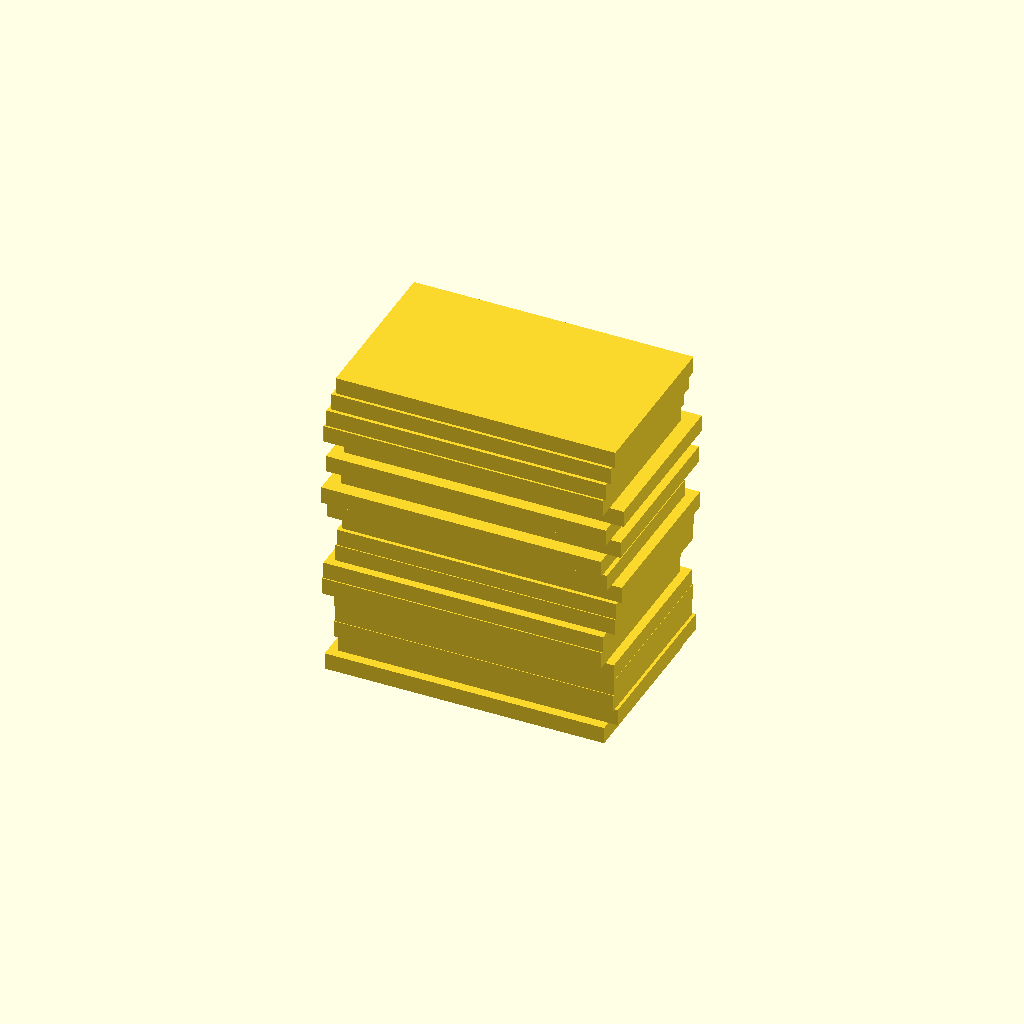
Cell 1: the model at its default parameters.
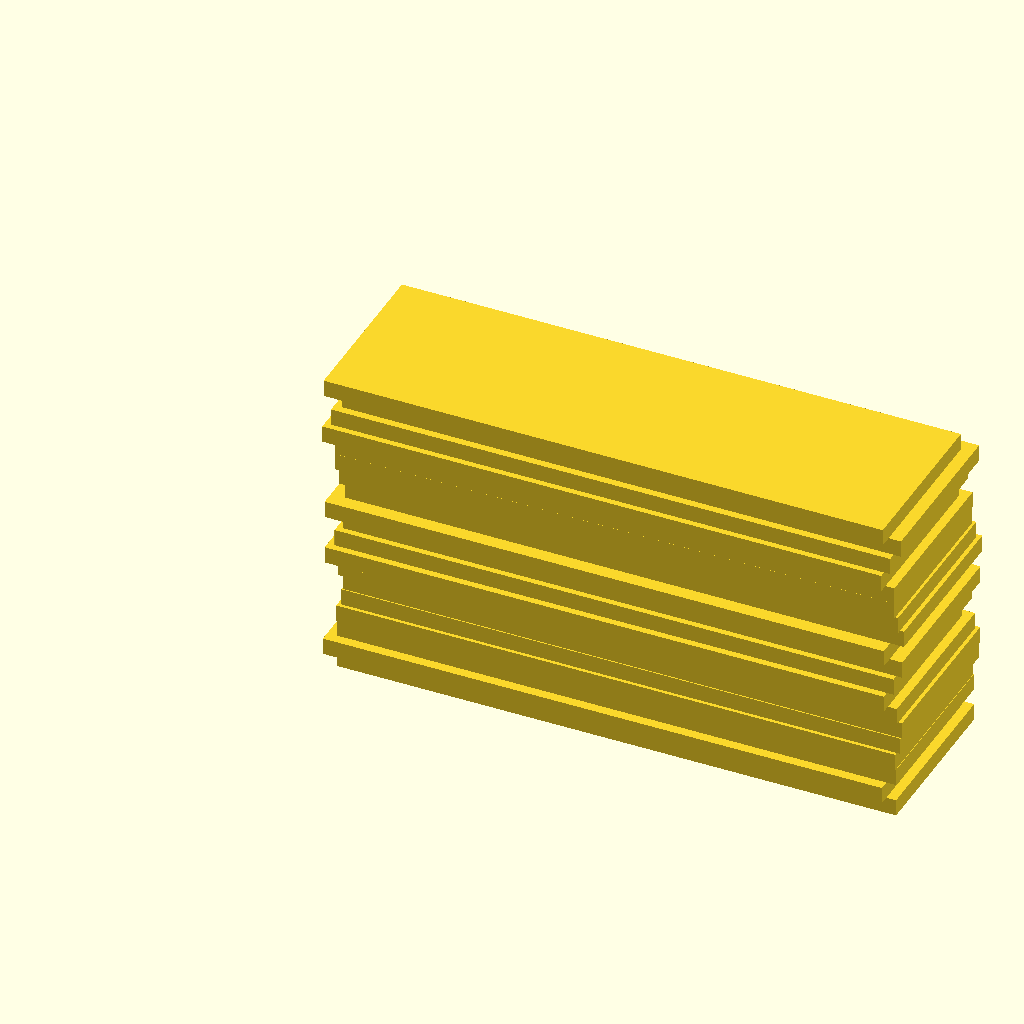
Cell 2: x = 100 (everything else at default).
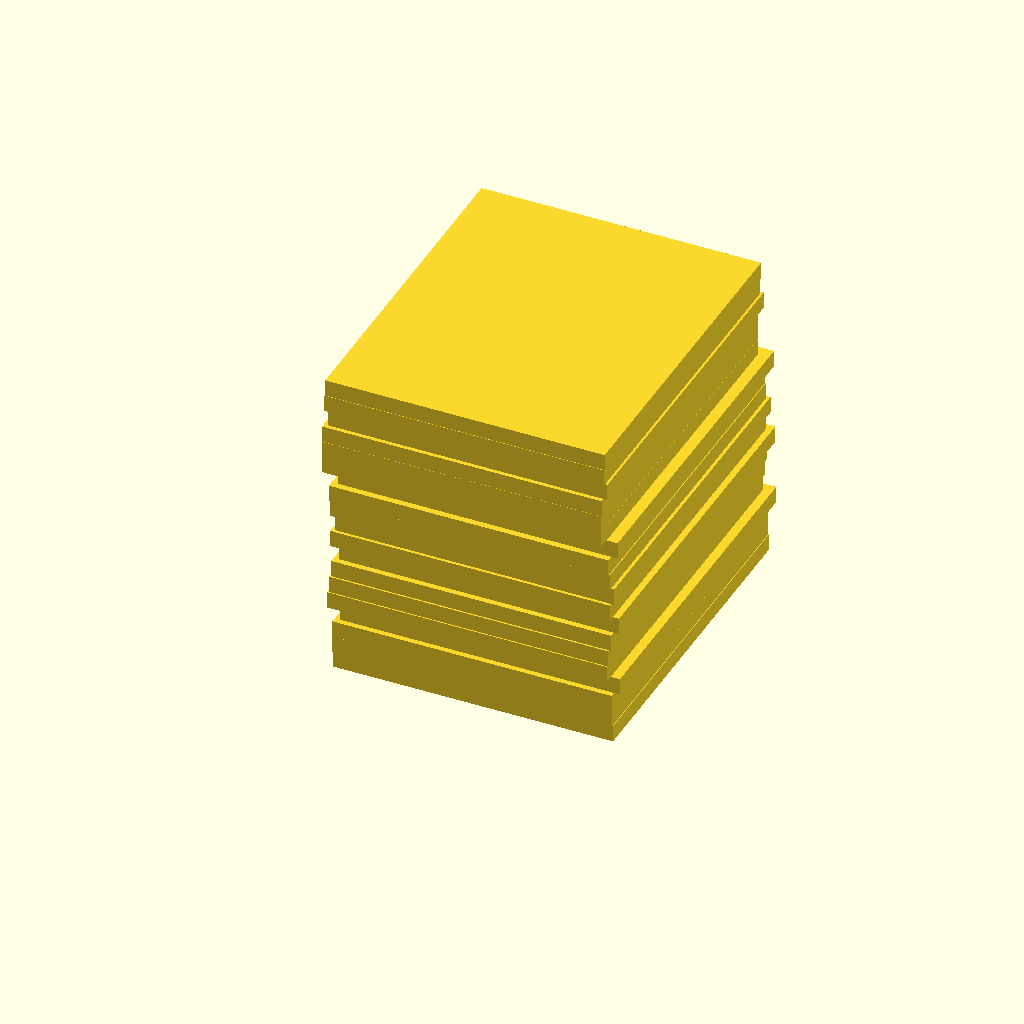
Cell 3: y = 60 (everything else at default).
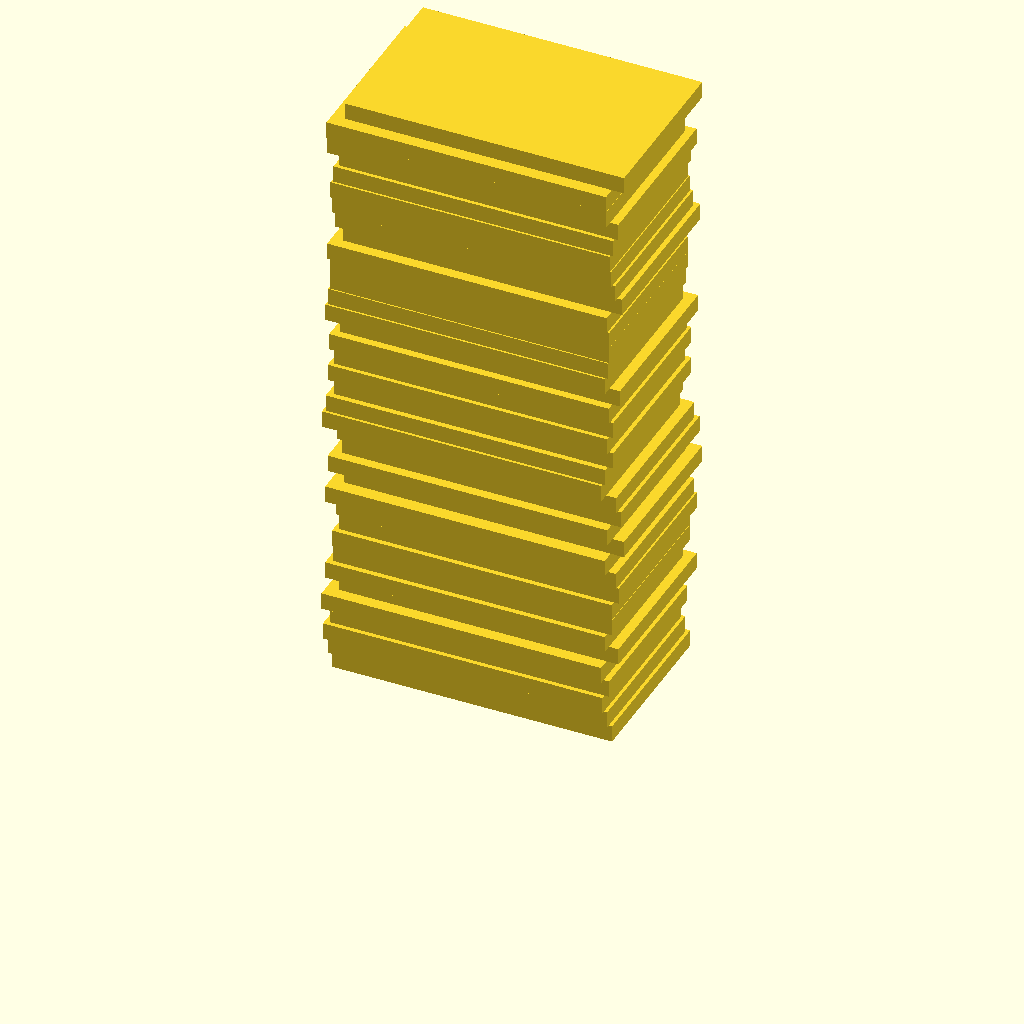
Cell 4: the same model with z = 110.
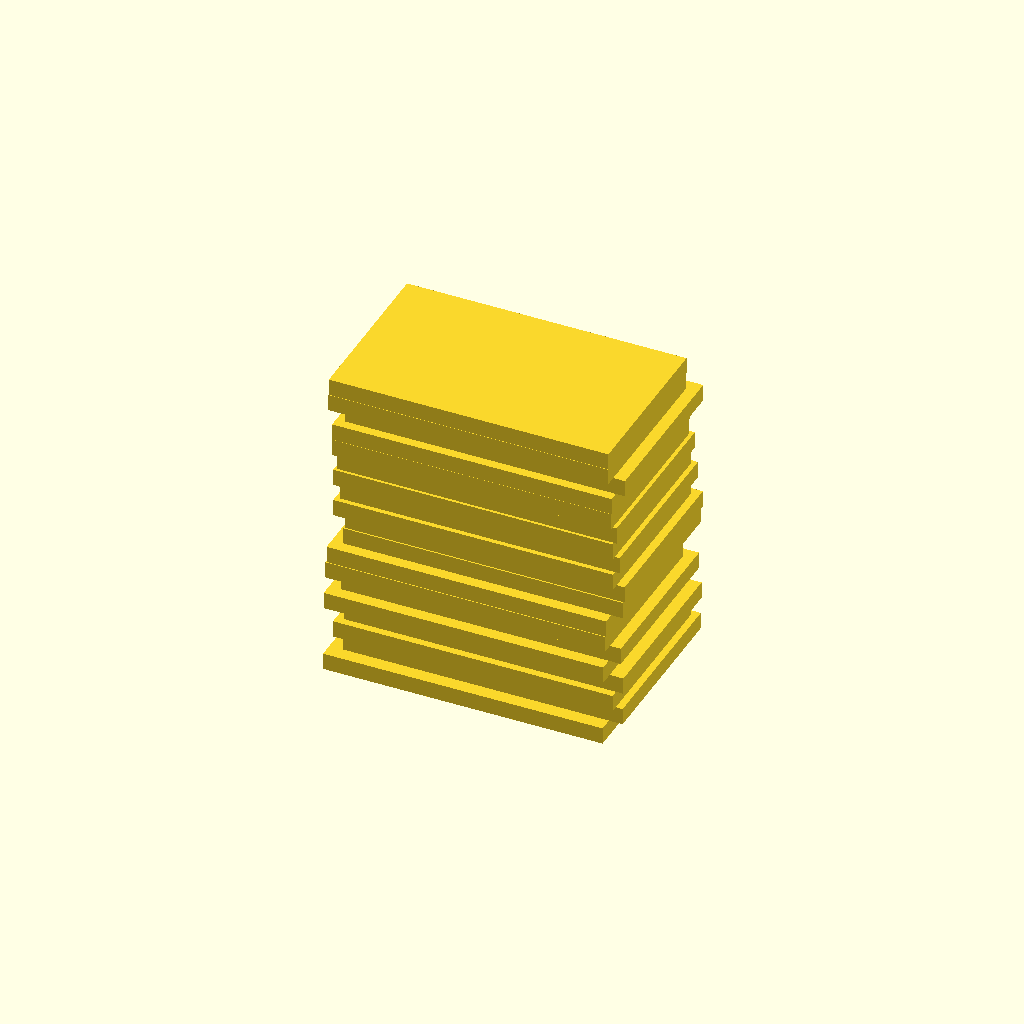
Cell 5: the same model with bleed = 1.
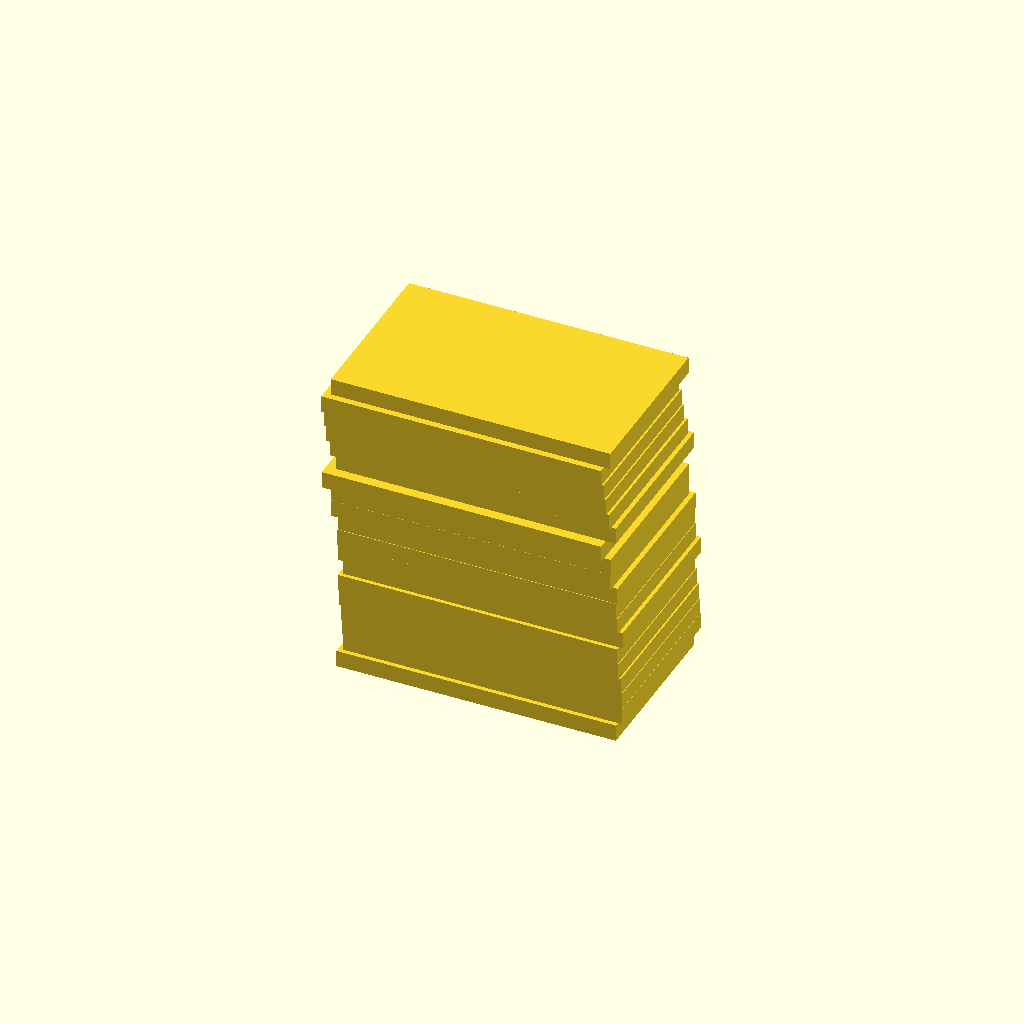
Cell 6: walls = 8 (everything else at default).
One fixed orthographic camera (rotation 55°, 0°, 25°; colour scheme Cornfield) for every cell.
Source of the model, statsbygg/statsbygg.scad:
// Statsbygg

x=50;
y=30;
z=55;

bleed=.5;
walls=4;
var=walls*.75;

module statsbygg(size, bleed=.5, var=1, stepsize=1, rseedx, rseedy) {
    x = size[0];
    y = size[1];
    
    // init random
    rmin = -var;                    // float
    rmax = var;                     // float

    rvals = size[2]+1;              // int - veit ikke om jeg trenger z+1, men skader ikke
    srand = rands(0,99999,2);  // trengs hvis ikke angitt
    
    rsx = (rseedx == undef) ? srand[0] : rseedx;
    rsy = (rseedy == undef && rsx != undef) ? rsx : 
          (rseedy == undef && rsy == undef) ? srand[1] : rseedy;
    
    xrand = rands(rmin, rmax, rvals, rsx);
    yrand = rands(rmin, rmax, rvals, rsy);
    
    echo("Starting the fun with srand", srand, ", rsx, ", rsx, " and rsy ", rsy);
    xpos = 0;
    ypos = 0;
    
    for (z = [0:stepsize:size[2]]) {
        xpos = xpos + xrand[z];
        ypos = ypos + yrand[z];
        translate([xpos,ypos,z])
            linear_extrude(stepsize)
                square([x+bleed*2,y+bleed*2]);
                //square([size[0]+bleed*2,size[1]+bleed*2]);
    }
}

// Ikke i bruk
module ramme(size, walls=3, bleed=.5) {
    translate([bleed,bleed]) {
        difference() {
            translate([-bleed,-bleed])
                square([size[0]+bleed*2,size[1]+bleed*2]);
            translate([walls,walls]) {
                square([size[0]-walls*2,size[1]-walls*2]);
            }
        }
    }
}


statsbygg(size=[x,y,z], bleed=0, var=1.5, stepsize=3);
Customizer parameters (derived from the source; name, type, default, range or options):
x: number, default 50
y: number, default 30
z: number, default 55
bleed: number, default 0.5
walls: number, default 4
